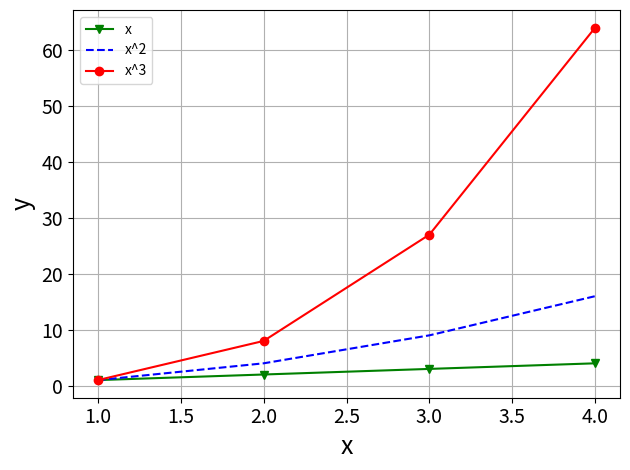

Write Python code to recreate this figure.
import matplotlib.pyplot as plt

def format(xlab, ylab, legend, show, fileName=0):
    plt.xticks(fontsize=14)
    plt.yticks(fontsize=14)
    plt.xlabel(xlab, fontsize=18)
    plt.ylabel(ylab, fontsize=18)
    plt.grid()
    plt.tight_layout()
    if fileName:
        plt.savefig(fileName + '.png')
    if show:
        plt.show()

def plot(x, y, xlab='$E$ / V', ylab='$i$ / A', mark='-', legend=0, fig=1, show=False, fileName=0):
    '''
        Function to plot curves without all the hassle. By default, y is a list 
        and mark is a string. To use different markers for each curve, include them as 
        a list where each item is a different marker / line style. y can also be a
        numpy array.

        Example:
        > import numpy as np
        > x = np.array([1,2,3,4])
        > y = [x, x**2, x***3]
        > mark = ['-', '--', 'or-']
        > legend = ['x', 'x^2', 'x^3']
        > sp.plotting.plot(x, y, xlab='x', ylab='y', mark=mark, legend=legend, show=1)
    '''
    # By default, y should be a list, if it is just a numpy array then
    # convert it into list to be used in the for loop afterwards:
    if (type(y) != list):
        y = [y]
    ny = len(y)
    # Even with multiple plots, the user may want to have the same marker or
    # line stile for each curve, so if it is not a list, convert it into one
    if (type(mark) != list):
        mark = [mark]*ny
    # Legend can also be just one or a list:
    if (type(legend) != list):
        legend = [legend]*ny
    plt.figure(fig)
    for n in range(ny):
        plt.plot(x, y[n], mark[n], label=legend[n])
    if legend[0]:
        print(legend)
        plt.legend()
    format(xlab, ylab, legend, show, fileName)


if __name__ == '__main__':
    import numpy as np
    x = np.array([1,2,3,4])
    y = [x, x**2, x**3]
    mark = ['-vg', '--b', '-or']
    legend = ['x', 'x^2', 'x^3']
    plot(x, y, xlab='x', ylab='y', mark=mark, legend=legend, show=1)
